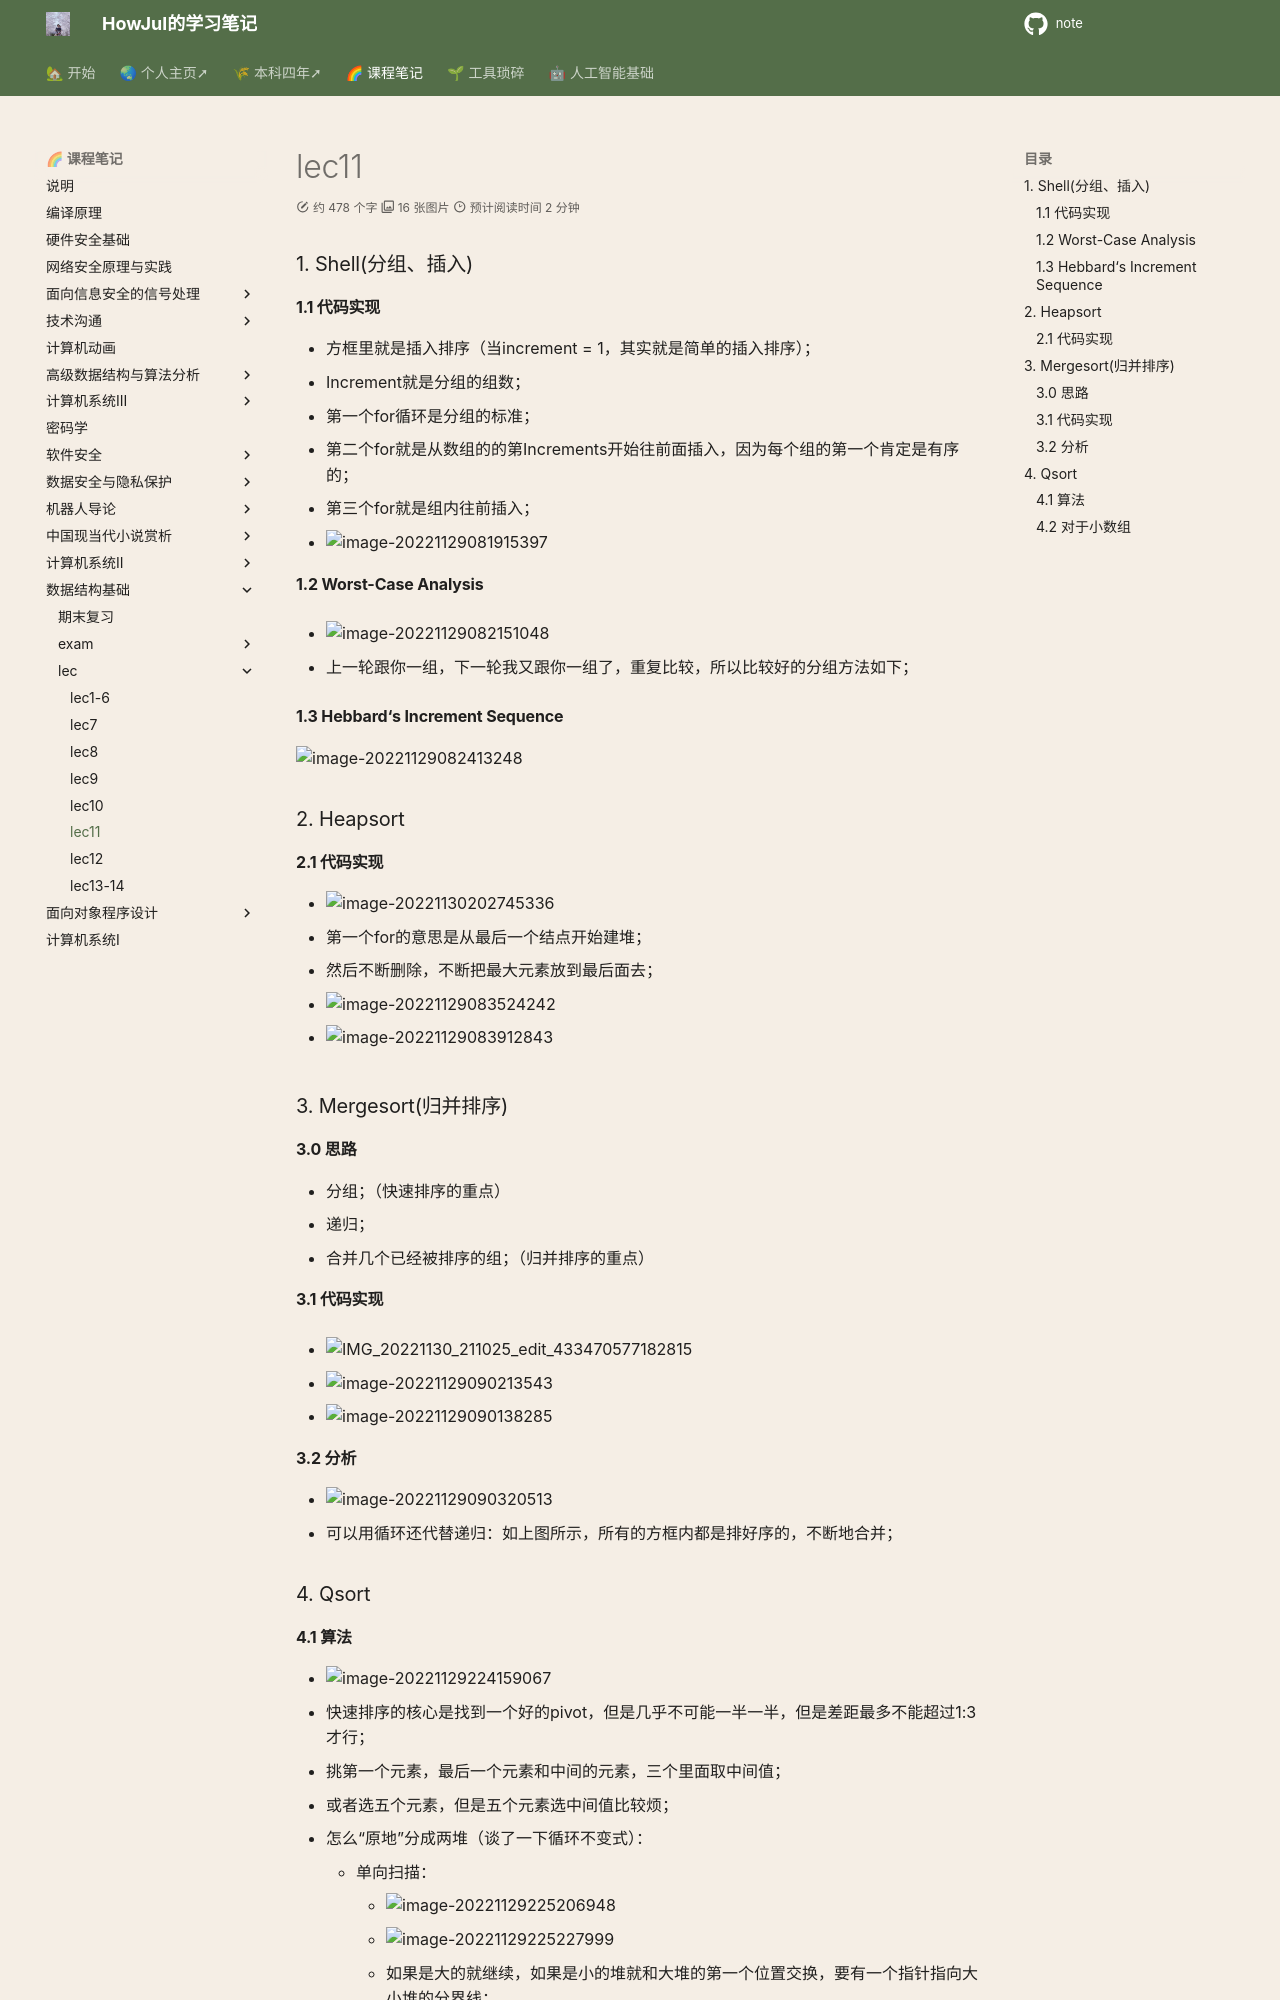

repository: howjul/note · page: FDS/fds_lec/fds_lec11/index.html · generator: mkdocs

### 1. Shell(分组、插入)

#### 1.1 代码实现

- 方框里就是插入排序（当increment = 1，其实就是简单的插入排序）；
- Increment就是分组的组数；
- 第一个for循环是分组的标准；
- 第二个for就是从数组的的第Increments开始往前面插入，因为每个组的第一个肯定是有序的；
- 第三个for就是组内往前插入；
- ![image-20221129081915397](../../img/test/202211290819494.png)

#### 1.2 Worst-Case Analysis

- ![image-20221129082151048](../../img/test/202211290821075.png)

- 上一轮跟你一组，下一轮我又跟你一组了，重复比较，所以比较好的分组方法如下；

#### 1.3 Hebbard‘s Increment Sequence

![image-20221129082413248](../../img/test/202211290824274.png)

### 2. Heapsort

#### 2.1 代码实现
- ![image-20221130202745336](../../img/test/202211302027434.png)
- 第一个for的意思是从最后一个结点开始建堆；
- 然后不断删除，不断把最大元素放到最后面去；
- ![image-20221129083524242](../../img/test/202211290835270.png)

- ![image-20221129083912843](../../img/test/202211290839864.png)

### 3. Mergesort(归并排序)
#### 3.0 思路
- 分组；（快速排序的重点）
- 递归；
- 合并几个已经被排序的组；（归并排序的重点）
#### 3.1 代码实现

- ![IMG_20221130_211025_edit_433470577182815](../../img/test/202211302111865.jpg)

- ![image-20221129090213543](../../img/test/202211290902568.png)
- ![image-20221129090138285](../../img/test/202211290901387.png)

#### 3.2 分析

- ![image-20221129090320513](../../img/test/202211290903540.png)
- 可以用循环还代替递归：如上图所示，所有的方框内都是排好序的，不断地合并；

### 4. Qsort
